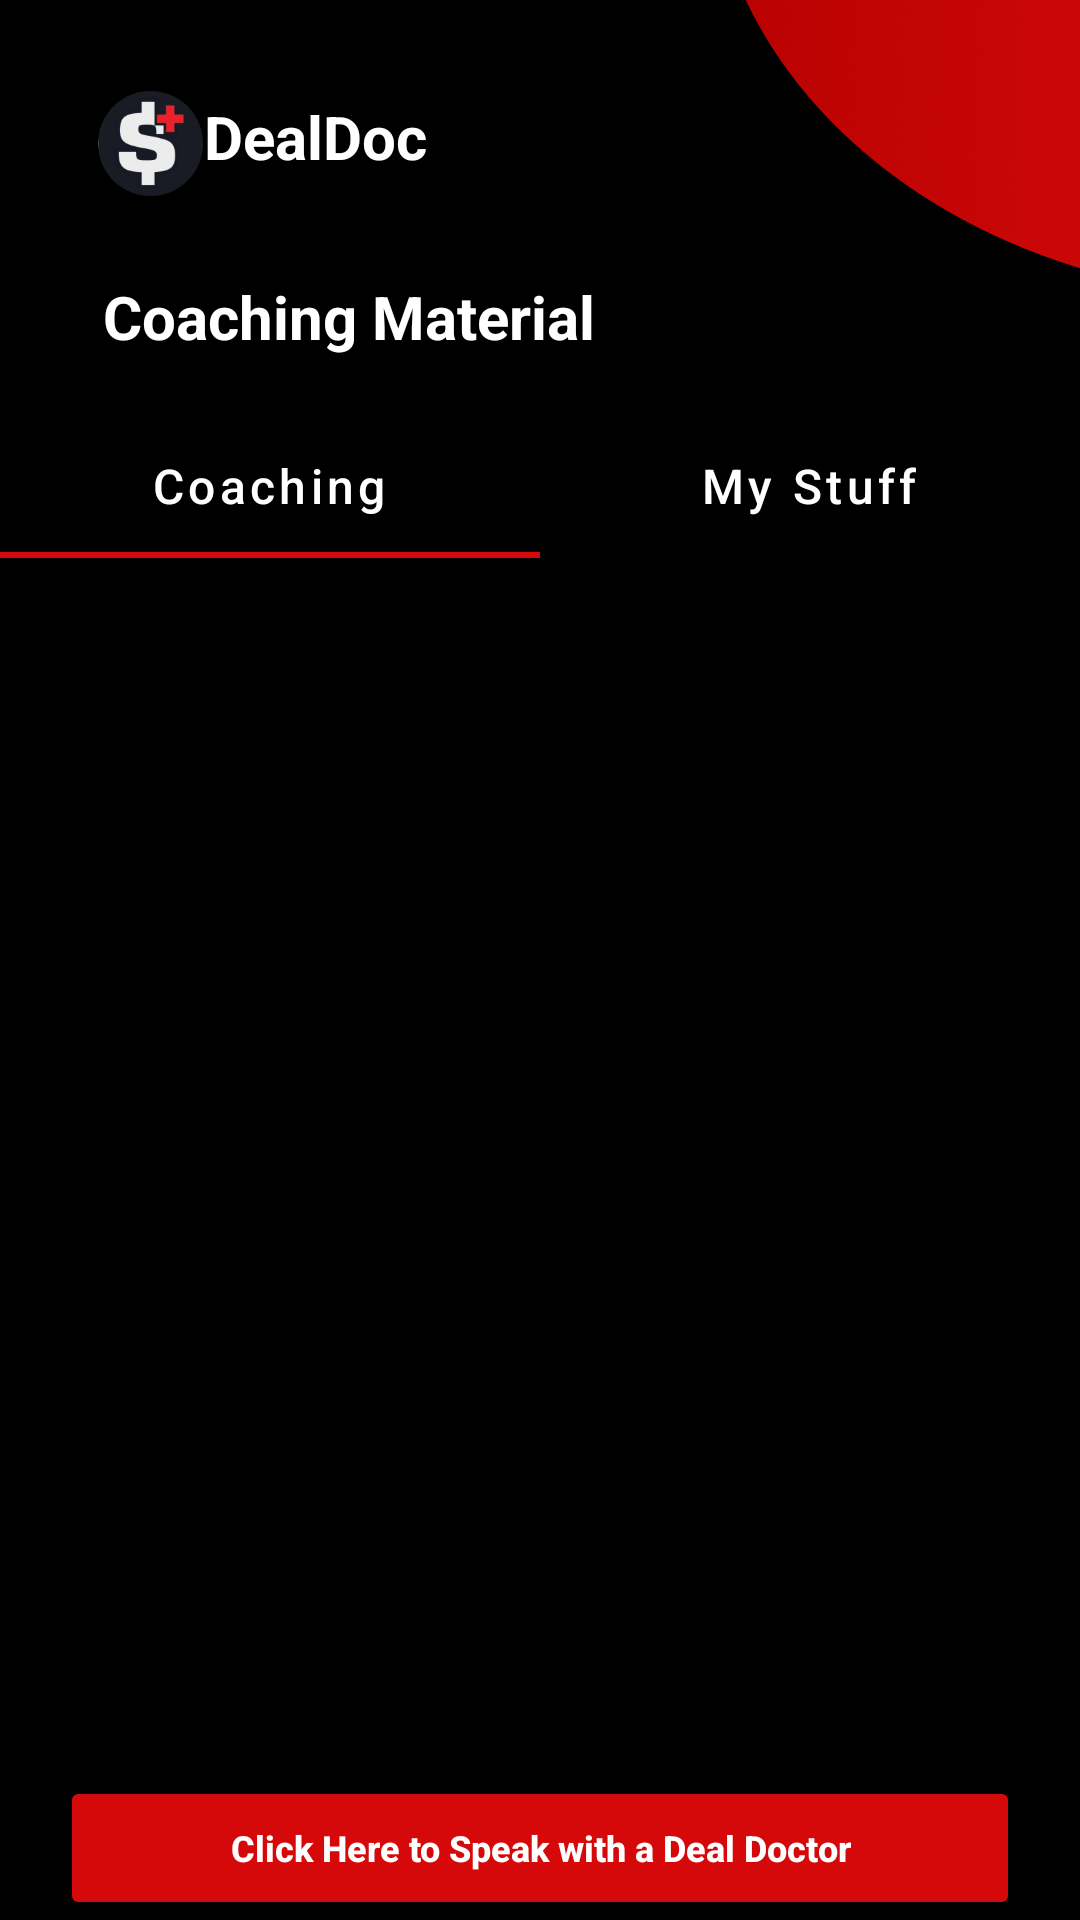

Layout XML and referenced resources for this Android screen:
<!-- AndroidManifest.xml: application theme Theme.DealDoc -->
<!-- res/layout/fragment_coaching_material.xml -->
<?xml version="1.0" encoding="utf-8"?>
<FrameLayout xmlns:android="http://schemas.android.com/apk/res/android"
    xmlns:tools="http://schemas.android.com/tools"
    android:layout_width="match_parent"
    android:layout_height="match_parent"
    xmlns:app="http://schemas.android.com/apk/res-auto"
    android:background="@drawable/home_bg"
    tools:context="com.example.dealdoc.fragments.fragmentCoachingMaterial">

    <androidx.constraintlayout.widget.ConstraintLayout
        android:layout_width="match_parent"
        android:layout_height="match_parent">

        <ImageView
            android:id="@+id/imageView"
            android:layout_width="35dp"
            android:layout_height="35dp"
            app:layout_constraintBottom_toBottomOf="parent"
            app:layout_constraintEnd_toEndOf="parent"
            app:layout_constraintHorizontal_bias="0.1"
            app:layout_constraintStart_toStartOf="parent"
            app:layout_constraintTop_toTopOf="parent"
            app:layout_constraintVertical_bias="0.05"
            app:srcCompat="@drawable/dollar" />

        <TextView
            android:id="@+id/textView"
            android:layout_width="wrap_content"
            android:layout_height="wrap_content"
            android:text="DealDoc"
            android:textColor="#FFFFFF"
            android:textSize="20sp"
            android:textStyle="bold"
            app:layout_constraintBottom_toBottomOf="parent"
            app:layout_constraintEnd_toEndOf="parent"
            app:layout_constraintHorizontal_bias="0.14"
            app:layout_constraintStart_toStartOf="@id/imageView"
            app:layout_constraintTop_toTopOf="parent"
            app:layout_constraintVertical_bias="0.052" />

        <TextView
            android:id="@+id/CoachingMaterialTv"
            android:layout_width="wrap_content"
            android:layout_height="wrap_content"
            android:text="Coaching Material"
            android:textColor="#FFFFFF"
            android:textSize="20sp"
            android:textStyle="bold"
            app:layout_constraintBottom_toBottomOf="parent"
            app:layout_constraintEnd_toEndOf="parent"
            app:layout_constraintHorizontal_bias="0.01"
            app:layout_constraintStart_toStartOf="@id/imageView"
            app:layout_constraintTop_toTopOf="parent"
            app:layout_constraintVertical_bias="0.15" />

        <com.google.android.material.tabs.TabLayout
            android:id="@+id/tabLayout_CoachingMaterial"
            android:layout_width="match_parent"
            android:layout_height="wrap_content"
            android:background="@android:color/transparent"
            app:layout_constraintBottom_toBottomOf="parent"
            app:layout_constraintEnd_toEndOf="parent"
            app:layout_constraintStart_toStartOf="parent"
            app:layout_constraintTop_toBottomOf="@+id/CoachingMaterialTv"
            app:layout_constraintVertical_bias="0.04"
            app:tabTextAppearance="@style/tablayoutStyle"
            app:tabIndicatorColor="@color/red"
            app:tabTextColor="@color/white">

            <com.google.android.material.tabs.TabItem
                android:id="@+id/Coaching"
                android:layout_width="wrap_content"
                android:layout_height="wrap_content"
                android:text="Coaching"
                app:tabTextColor="@color/white" />

            <com.google.android.material.tabs.TabItem
                android:id="@+id/MyStuff"
                android:layout_width="wrap_content"
                android:layout_height="300dp"
                android:text="My Stuff"

                app:tabTextColor="@color/white" />
        </com.google.android.material.tabs.TabLayout>

        <FrameLayout
            android:id="@+id/CoachingMaterialFL"
            android:layout_width="0dp"
            android:layout_height="0dp"
            app:layout_constraintBottom_toTopOf="@+id/SpeakDocDealBtn"
            app:layout_constraintEnd_toEndOf="parent"
            app:layout_constraintStart_toStartOf="parent"
            app:layout_constraintVertical_weight="1"
            app:layout_constraintTop_toBottomOf="@+id/tabLayout_CoachingMaterial"
            app:layout_constraintVertical_bias="0.0" />

        <Button
            android:id="@+id/SpeakDocDealBtn"
            android:layout_width="match_parent"
            android:layout_height="wrap_content"
            android:layout_marginHorizontal="20dp"
            android:backgroundTint="@color/red"
            android:paddingVertical="14dp"
            android:text="Click Here to Speak with a Deal Doctor"
            android:textAllCaps="false"
            android:textColor="@color/white"
            android:textStyle="bold"
            android:textSize="12sp"
            app:cornerRadius="10dp"
            app:layout_constraintBottom_toBottomOf="parent"
            app:layout_constraintEnd_toEndOf="parent"
            app:layout_constraintStart_toStartOf="parent"
            app:layout_constraintTop_toBottomOf="@+id/CoachingMaterialFL"
            app:layout_constraintVertical_bias="0.02" />

    </androidx.constraintlayout.widget.ConstraintLayout>

</FrameLayout>
<!-- resources referenced by this layout -->
<resources>
  <color name="red">#D6090A</color>
  <color name="white">#FFFFFFFF</color>
  <!-- drawable dollar: png bitmap (drawable, 12952 bytes) -->
  <!-- drawable home_bg: png bitmap (drawable, 161668 bytes) -->
  <style name="tablayoutStyle" parent="Base.Widget.Design.TabLayout">
          <item name="android:textSize">16sp</item>
          <item name="textAllCaps">false</item>
      </style>
  <style name="Theme.DealDoc" parent="Theme.MaterialComponents.DayNight.DarkActionBar">
          
          <item name="colorPrimary">@color/purple_500</item>
          <item name="colorPrimaryVariant">@color/purple_700</item>
          <item name="colorOnPrimary">@color/white</item>
          
          <item name="colorSecondary">@color/teal_200</item>
          <item name="colorSecondaryVariant">@color/teal_700</item>
          <item name="colorOnSecondary">@color/black</item>
          
          <item name="android:statusBarColor">?attr/colorPrimaryVariant</item>
          
          <item name="android:windowFullscreen">true</item>
          <item name="windowNoTitle">true</item>
      </style>
  <color name="purple_500">#FF6200EE</color>
  <color name="purple_700">#FF3700B3</color>
  <color name="teal_200">#FF03DAC5</color>
  <color name="teal_700">#FF018786</color>
  <color name="black">#FF000000</color>
</resources>
